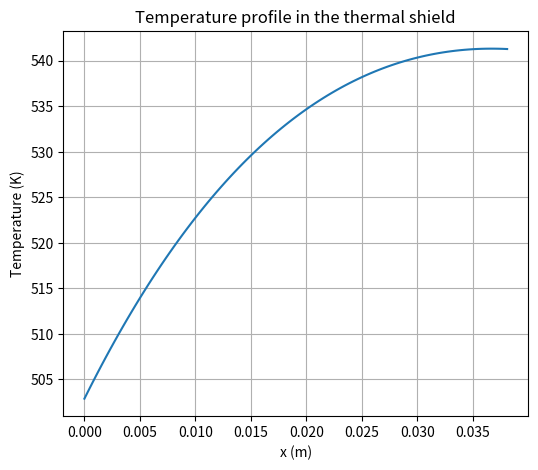

Generate this figure with matplotlib:
# import math
import matplotlib.pyplot as plt
import numpy as np
# import scipy.integrate as integrate

# variables
P_des = 85  # bar
T_des = 214  # °C
T_fluid = 214  # °C
D_bar = 2.5  # m
D_ves = 3.0  # m
Thick_insulation = 0.05  # m
Density = 852.50  # Kg/m3
Flow_rate = 3227  # Kg / s
Viscosity_I = 1.259e-4  # Pa s
Viscosity_II = 4.06e-4  # Pa s
Cp_I = 4534  # J / Kg K
Cp_II = 4172.5  # J / Kg s
Thermal_conductivity_I = 0.658  # W / m K
Thermal_conductivity_II = 0.666  # W / m K
Delta_T = 30  # °C
Alpha_p = 5.57e-4  # K^-1
Thermal_conductivity_ins = 1.4  # W / m K
Intensity_0 = 1.44e5  # W / m2
Phi_0 = 1.5e13  # 1 / cm2 s
Energy_gamma = 6.0e6  # eV
Build_up = 1.4
Mu_steel = 24  # 1 / m
Thermal_conductivity_steel = 48.1  #  W / m K
T_1 = 214.0  # °C
T_2 = 70.0  # °C
Kelvin = 273.15  # K
E = 177.0e9  # Pa
Nu = 0.3
Alpha_T = 1.7e-5  # 1 / K
Sigma_T = 0.56

# ASME III data for considered steel
Temperature = np.array(
    [
        40,
        65,
        100,
        125,
        150,
        175,
        200,
        225,
        250,
        275,
        300,
        325,
        350,
        375,
        400,
        425,
    ]
)
S_m = np.array(
    [160, 155, 148, 144, 140, 136, 133, 130, 127, 124, 121, 118, 114, 110, 105, 98]
)
S_y = np.array(
    [
        240,
        232.5,
        222,
        216,
        210,
        204,
        199.5,
        195,
        190.5,
        186,
        181.5,
        177,
        171,
        165,
        157.5,
        147,
    ]
)

# contants
g = 9.806  # m / s
eV = 1.6e-19  # J

# geometry
D_e = D_ves - D_bar  # m
R_bar = D_bar / 2
R_ves = D_ves / 2

# Unit conversion
P_des = P_des * 1e5  # Pa
T_1 = T_1 + Kelvin
T_2 = T_2 + Kelvin
T_fluid = T_fluid + Kelvin
Energy_gamma = Energy_gamma * eV
Phi_0 = Phi_0 * 1e4
q03 = Energy_gamma * Phi_0 * Build_up * Mu_steel

# From vessel
idx = 11
Thickness = 0.112087912088  # m
h_1 = 7498.1  # W / m^2 K


# Point 4
q03_prime = (3 * S_m[idx] * 1e6 - P_des / 2 - P_des * R_ves / Thickness) / (
    (Sigma_T * Alpha_T * E) / (Thermal_conductivity_steel * (1 - Nu) * Mu_steel**2)
)

Shield_thickness = -1 / Mu_steel * np.log(q03_prime / (q03 * Build_up))

print(f"Thermal shield thickness: {Shield_thickness * 100:.5} cm")


# Point 5
A = (
    np.exp(-Mu_steel * Shield_thickness)
    * ((q03 * h_1) / (Mu_steel**2 * Thermal_conductivity_steel) - q03 / Mu_steel)
    - ((q03 * h_1) / (Mu_steel**2 * Thermal_conductivity_steel) - q03 / Mu_steel)
) / (2 * Thermal_conductivity_steel + Shield_thickness * h_1)
B = (
    T_fluid
    + q03 / (Mu_steel**2 * Thermal_conductivity_steel)
    + (Thermal_conductivity_steel * A) / h_1
    + q03 / (Mu_steel * h_1)
)

print(f"{A}")
print(f"{B}")

x = np.linspace(0, Shield_thickness, 100)
T_shield = (
    -q03 / (Mu_steel**2 * Thermal_conductivity_steel) * np.exp(-Mu_steel * x)
    + A * x
    + B
)

plt.figure(figsize=(6, 5))
plt.plot(x, T_shield, label="Temperature progile in the thermal shield")
plt.xlabel("x (m)")
plt.ylabel("Temperature (K)")
plt.title("Temperature profile in the thermal shield")
plt.grid()
plt.show()

print(f"{-q03 / (Mu_steel**2 * Thermal_conductivity_steel) + B}")
